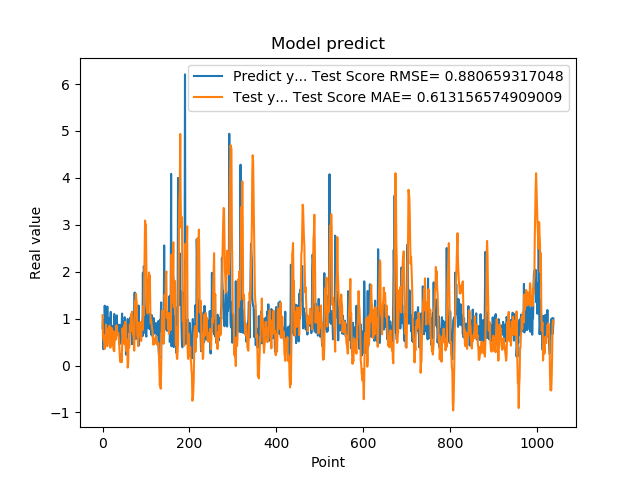

The data file committed next to this chart (first rows):
7.976629734039306641e-01, 1.074156509086566569e+00
9.608020186424257592e-01, 6.063418297645913890e-01
3.470349907875061035e-01, 5.903575565047648466e-01
9.546210169792177513e-01, 5.212233260421793579e-01
5.251880288124084473e-01, 5.933806706272702902e-01
1.275226235389709695e+00, 3.524432434256830060e-01
8.723750114440917969e-01, 6.503718168318065596e-01
7.321749925613403320e-01, 4.738115169418509742e-01
7.640249729156494141e-01, 8.726348773702375938e-01
4.752210080623626154e-01, 6.957527380201712353e-01
7.414129972457885742e-01, 7.955481778132477144e-01
1.258002042770385520e+00, 4.099303127403546854e-01
7.274609804153442383e-01, 5.980376348020011168e-01
7.892770171165466309e-01, 5.683767980426719379e-01
6.914690136909484863e-01, 5.455804946089927165e-01
7.093830108642578125e-01, 7.805962213994421806e-01
1.014547944068908691e+00, 8.494909042409650723e-01
4.182830154895783026e-01, 6.161490189359425385e-01
1.002280950546264648e+00, 3.810817055147812660e-01
1.143296003341674805e+00, 5.115390014448789602e-01
6.746559739112854004e-01, 7.990525469505934675e-01
6.009536385536193848e-01, 7.989162178076133491e-01
6.538079977035522461e-01, 4.372392786441906543e-01
7.814120054244995117e-01, 7.465577668696001812e-01
8.469259738922119141e-01, 6.214366810952679510e-01
6.482390165328979492e-01, 3.505975911018311408e-01
5.623700022697448730e-01, 3.137493580292550210e-01
1.099647998809814453e+00, 3.042210623219080978e-01
9.541710019111632191e-01, 6.188958000368545154e-01
6.694499850273132324e-01, 7.207230108427250537e-01
6.464660167694091797e-01, 5.510813835402541550e-01
8.223180174827575684e-01, 5.588573617874907917e-01
8.300920128822326660e-01, 8.569379954784924758e-01
1.067314028739929199e+00, 6.481980788737393695e-01
6.827279925346374512e-01, 6.559801245829615102e-01
6.464239954948425293e-01, 6.542979037104916795e-01
6.881093978881835938e-01, 6.975849831836228310e-01
6.500350236892700195e-01, 6.225088489601970920e-01
8.693690299987792969e-01, 5.346425416348496995e-01
4.518609941005706787e-01, 3.439071585222126526e-01
4.952389895915984552e-01, 1.625914053199415676e-01
6.850870251655578613e-01, 7.327006569132989144e-02
8.653740286827087402e-01, 7.523814334736990406e-02
7.400469779968261719e-01, 2.392323064060485893e-01
8.204330205917358398e-01, 7.088852820120307430e-02
1.108605027198791504e+00, 3.404123077098931138e-01
4.751499891281127930e-01, 7.918684963660880261e-01
9.457899928092955433e-01, 6.468971843504413011e-01
7.877500057220458984e-01, 6.941811644368982570e-01
9.367713332176208496e-01, 7.461623389660587691e-01
6.470239758491516113e-01, 8.588229525273748388e-01
1.029777050018310325e+00, 4.477136428603080698e-01
9.328820109367371716e-01, 9.318640372866426880e-01
7.528370022773742676e-01, 8.879223008616543567e-01
2.307340055704117099e-01, 8.779300996953208758e-01
8.772729635238647461e-01, 3.109412876016452998e-01
7.876309752464294434e-01, 5.587387422203762277e-01
3.992269933223724365e-01, 3.733085508633504634e-01
9.923512339591979980e-01, -4.351583830693024624e-02
7.200859785079956055e-01, 3.231638334907501603e-02
7.269890308380126953e-01, 5.090405807388371784e-01
... 979 more rows
